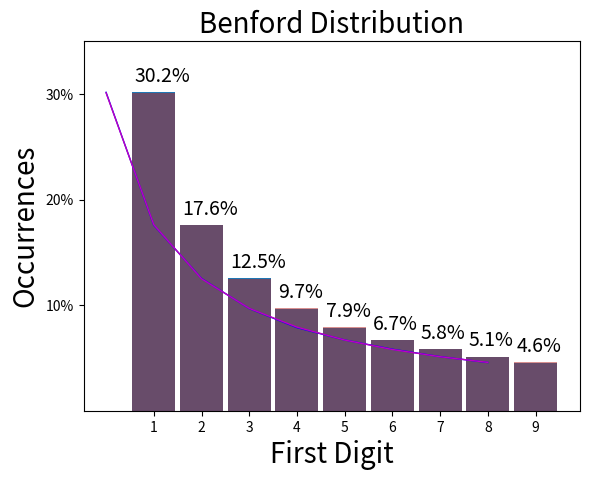

The matplotlib source for this figure:
import matplotlib
import matplotlib.pyplot as plt
import numpy as np
import pylab
import scipy.stats
from scipy.stats import norm
from scipy.stats import expon
from scipy.optimize import curve_fit


# Number of Monte Carlo simulations to perform
simulation_number = 1000000
# Initialize all the digit numbers to zero in the ybins list. These bins represent a nine bin histogram, each bin represents one of the nine digits. 
ybins = [0, 0, 0, 0, 0, 0, 0, 0, 0]
# Main loop in the code. Each loop is one simulation.
# Each simulation yields one number.
# The first digit of this number will be recorded 
# All recorded numbers should end up creating a Benford Distribution.
for m in range(0, simulation_number):
    # Generate a random number from a range with an initial maximum limit of 1 billion
    # The new maximum limit will have a 1/9 chance of starting with any of the digits. 
    maxlimit = np.random.randint(1, high=1000000000)
    # The second determination of the maximum limit randomizes the upper limit even further.
    # This second randomization is necessary because the first randomization doesn't truly randomize the upper limit.
    # i.e., the upper limit has a 1/9 chance of starting with any of the nine digits. 
    maxlimit = np.random.randint(1, high=maxlimit+1)
    # Now that the second randomization truly randomized the upper limit, a value can be selected for the distribution
    # Every further maximum limit determination from here on out just makes the distribution even more accurate.
    # i.e., the next three max limit determinations make the dataset a truly "natural" dataset that more closely adheres to the Benford distribution.
    maxlimit = np.random.randint(1, high=maxlimit+1) 
    maxlimit = np.random.randint(1, high=maxlimit+1)
    maxlimit = np.random.randint(1, high=maxlimit+1)
    maxlimit = np.random.randint(1, high=maxlimit+1)
    # This selects the final number. The first digit of this number will be checked and recorded. 
    o = np.random.randint(1, high=maxlimit+1)
    # Converts the number to a string so that it can be indexed and checked for equality to each of the nine digits.
    if str(o)[0] == '1':
        ybins[0] += 1
    elif str(o)[0] == '2':
        ybins[1] += 1
    elif str(o)[0] == '3':
        ybins[2] += 1
    elif str(o)[0] == '4':
        ybins[3] += 1
    elif str(o)[0] == '5':
        ybins[4] += 1
    elif str(o)[0] == '6':
        ybins[5] += 1
    elif str(o)[0] == '7':
        ybins[6] += 1
    elif str(o)[0] == '8':
        ybins[7] += 1
    elif str(o)[0] == '9':
        ybins[8] += 1
# Print out the results of the Monte Carlo sim
print(ybins)
# Plot the results as a histogram. 
plt.bar(x=[1, 2, 3, 4, 5, 6, 7, 8, 9], height=ybins, width=0.90)
xbins = [301030, 176090, 124940, 96910, 79180, 66950, 57990, 51150, 45760]
plt.bar(x=[1, 2, 3, 4, 5, 6, 7, 8, 9], height=xbins,
        width=0.90, alpha=0.5, color='firebrick')
plt.xlabel("First Digit", fontsize=20)
plt.ylabel("Occurrences", fontsize=20)
plt.xticks([1, 2, 3, 4, 5, 6, 7, 8, 9])
plt.ylim(0, (simulation_number/10)*3.5)
plt.yticks([(simulation_number/10)*3, (simulation_number/10) *
            2, (simulation_number/10)*1], ('30%', '20%', '10%'))

plt.annotate('{:.1%}'.format(
    ybins[0]/(simulation_number)), xy=(0.6, ybins[0]+10000), fontsize=14)
plt.annotate('{:.1%}'.format(
    ybins[1]/(simulation_number)), xy=(1.6, ybins[1]+10000), fontsize=14)
plt.annotate('{:.1%}'.format(
    ybins[2]/(simulation_number)), xy=(2.6, ybins[2]+10000), fontsize=14)
plt.annotate('{:.1%}'.format(
    ybins[3]/(simulation_number)), xy=(3.6, ybins[3]+10000), fontsize=14)
plt.annotate('{:.1%}'.format(
    ybins[4]/(simulation_number)), xy=(4.6, ybins[4]+10000), fontsize=14)
plt.annotate('{:.1%}'.format(
    ybins[5]/(simulation_number)), xy=(5.6, ybins[5]+10000), fontsize=14)
plt.annotate('{:.1%}'.format(
    ybins[6]/(simulation_number)), xy=(6.6, ybins[6]+10000), fontsize=14)
plt.annotate('{:.1%}'.format(
    ybins[7]/(simulation_number)), xy=(7.6, ybins[7]+10000), fontsize=14)
plt.annotate('{:.1%}'.format(
    ybins[8]/(simulation_number)), xy=(8.6, ybins[8]+10000), fontsize=14)

plt.title("Benford Distribution", fontsize=20)
plt.show()


print(np.sum(ybins))
print(ybins)
xbins = [301030, 176090, 124940, 96910, 79180, 66950, 57990, 51150, 45760]
plt.plot(ybins, 'b-', lw=1)
plt.plot(xbins, 'm-', lw=1)
plt.show()
